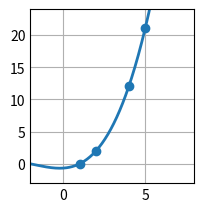

Write the Python code that produced this figure.
# Ejercicio 1b:
# Calcular f(3) interpolando los siguientes datos con la fórmula de Newton:
#    x | 1  2  4  5
# f(x) | 0  2  12 21

import numpy as np
import matplotlib.pyplot as plt

# =============================================
#             PARÁMETROS INICIALES            
# =============================================

xk = np.array([[ 1], [ 2], [4], [5]], dtype = float)
yk = np.array([[ 0], [ 2], [12], [21]], dtype = float)
c = np.zeros((4, 1), dtype = float)

# Base de funciones
def phi(n, x):
    y = 1
    for i in range (0, n):
        y = y * (x - xk[i])
    return y

# Fórmula de diferencias divididas
def dd(min, max):
    if min != max:
        return (dd(min + 1, max) - dd(min, max - 1)) / (xk[max] - xk[min])
    else:
        return yk[min]

# =============================================
#                 RESOLUCIÓN           
# =============================================

for i in range(0 ,len(c)):
    c[i] = dd(0, i)

# Polinomio interpolante
def pn(x):
    y = 0
    for i in range(0, len(c)):
        y = y + c[i] * phi(i, x)
    return y

# Prints de los resultados:
print("f(3) =\n", pn(3), "\n")
print("c =\n", c, "\n")

# Plots
plt.style.use('_mpl-gallery')
fig, ax = plt.subplots()

x_a = np.linspace(-5, 10, 500)
y_a = pn(x_a)

ax.scatter(xk, yk)
ax.plot(x_a, y_a, linewidth=2.0)

ax.set(xlim=(-2, 8), ylim=(-3, 24))
plt.subplots_adjust(left=0.12, bottom=0.12, right=0.94)
plt.show()
